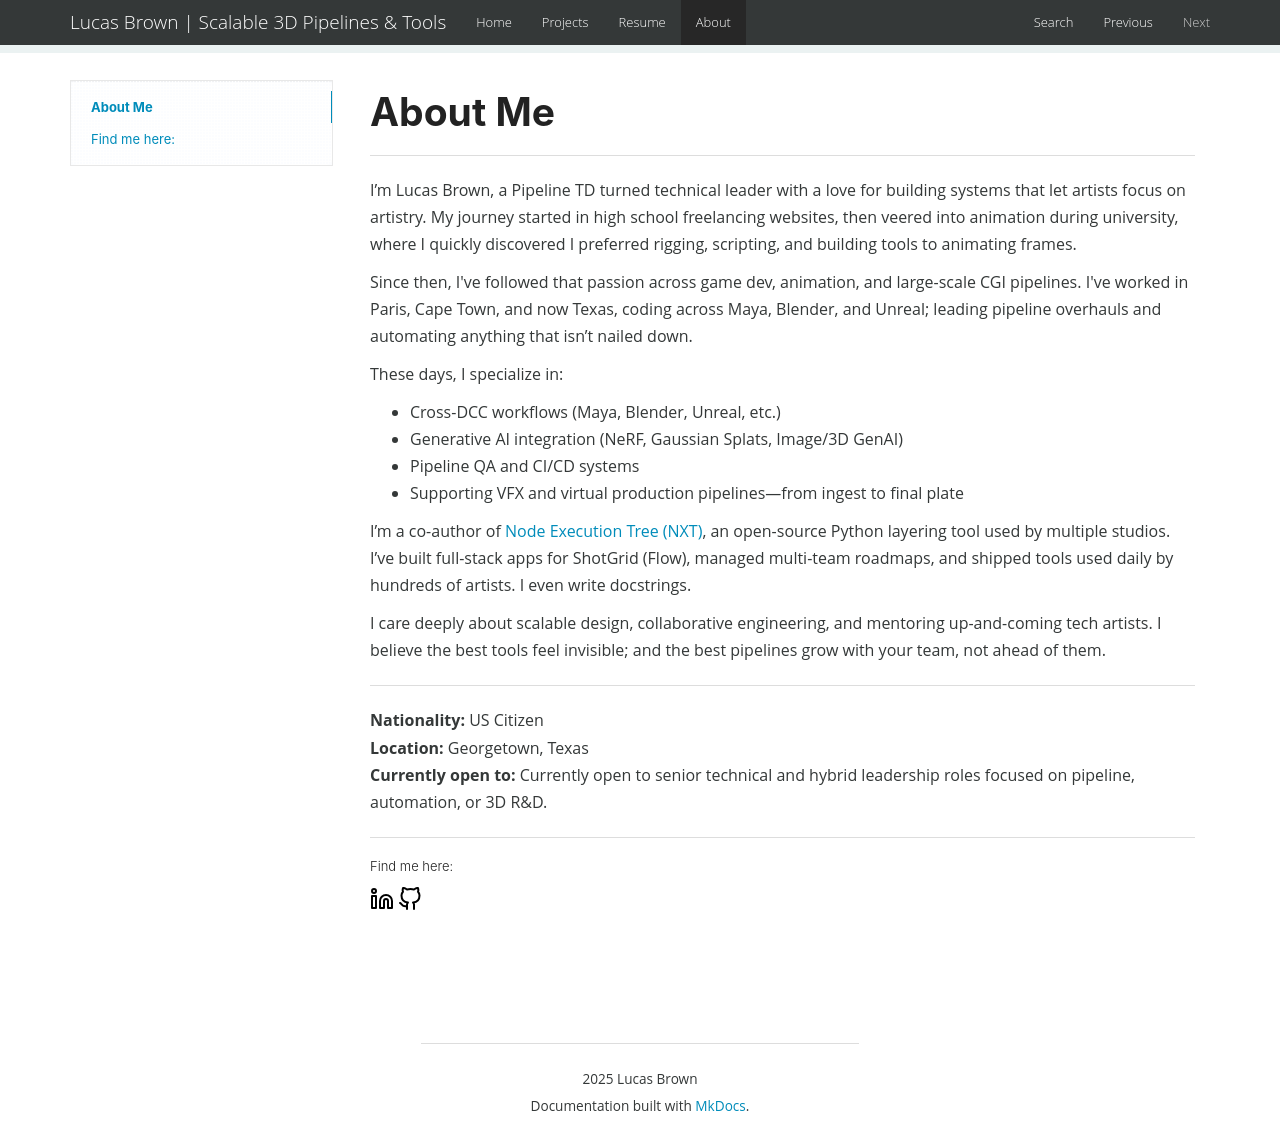

repository: ImLucasBrown/ImLucasBrown.github.io · page: about/index.html · generator: mkdocs

# About Me

---

I’m Lucas Brown, a Pipeline TD turned technical leader with a love for building systems that let artists focus on artistry. My journey started in high school freelancing websites, then veered into animation during university, where I quickly discovered I preferred rigging, scripting, and building tools to animating frames.

Since then, I've followed that passion across game dev, animation, and large-scale CGI pipelines. I've worked in Paris, Cape Town, and now Texas, coding across Maya, Blender, and Unreal; leading pipeline overhauls and automating anything that isn’t nailed down.

These days, I specialize in:  

* Cross-DCC workflows (Maya, Blender, Unreal, etc.)  
* Generative AI integration (NeRF, Gaussian Splats, Image/3D GenAI)  
* Pipeline QA and CI/CD systems
* Supporting VFX and virtual production pipelines—from ingest to final plate

I’m a co-author of [Node Execution Tree (NXT)](https://nxt-dev.github.io), an open-source Python layering tool used by multiple studios. I’ve built full-stack apps for ShotGrid (Flow), managed multi-team roadmaps, and shipped tools used daily by hundreds of artists. I even  write docstrings.

I care deeply about scalable design, collaborative engineering, and mentoring up-and-coming tech artists. I believe the best tools feel invisible; and the best pipelines grow with your team, not ahead of them.

---

**Nationality:** US Citizen  
**Location:** Georgetown, Texas  
**Currently open to:** Currently open to senior technical and hybrid leadership roles focused on pipeline, automation, or 3D R&D.


---

###### Find me here:

<a href="https://www.linkedin.com/in/imlucasbrown" target="_blank">![LinkedIn](images/linkedin.svg)</a>
<a href="https://github.com/ImLucasBrown" target="_blank">![GitHub](images/github.svg)</a>
